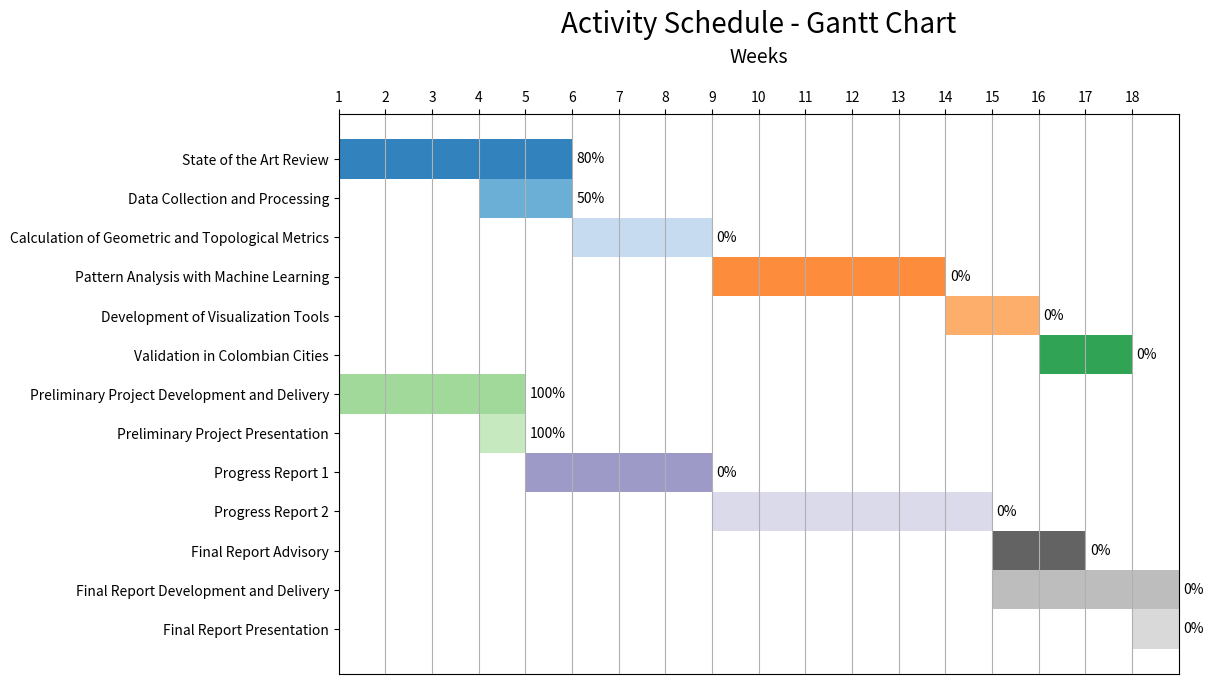

This chart was generated by the following Python code: (Note: this script raises an exception after producing the figure.)
import pandas as pd
import numpy as np
import matplotlib.pyplot as plt

# Define activities, their periods in weeks, and completion percentage
tasks = [
    ("State of the Art Review", 1, 5, 80),
    ("Data Collection and Processing", 4, 5, 50),
    ("Calculation of Geometric and Topological Metrics", 6, 8, 0),
    ("Pattern Analysis with Machine Learning", 9, 13, 0),
    ("Development of Visualization Tools", 14, 15, 0),
    ("Validation in Colombian Cities", 16, 17, 0),
    ("Preliminary Project Development and Delivery", 1, 4, 100),
    ("Preliminary Project Presentation", 4, 4, 100),
    ("Progress Report 1", 5, 8, 0),
    ("Progress Report 2", 9, 14, 0),
    ("Final Report Advisory", 15, 16, 0),
    ("Final Report Development and Delivery", 15, 18, 0),
    ("Final Report Presentation", 18, 18, 0),
]

# Create a DataFrame with activities, their periods in weeks, and completion percentage
df = pd.DataFrame(tasks, columns=["activity", "start_week", "end_week", "completion"])

# Create a list of colors
colors = plt.cm.tab20c(np.linspace(0, 1, len(df)))

# Create the Gantt chart
fig, ax = plt.subplots(figsize=(14, 8))
for i, (task, start_week, end_week, completion) in enumerate(zip(df["activity"], df["start_week"], df["end_week"], df["completion"])):
    ax.barh(len(df) - 1 - i, end_week - start_week + 1, left=start_week - 1, height=1, align='center', color=colors[i % len(colors)])
    # Add completion percentage text
    ax.text(end_week + 0.1, len(df) - 1 - i, f'{completion}%', va='center', fontsize=10)

# Configure labels and format
ax.set_yticks(range(len(df)))
ax.set_yticklabels(df["activity"][::-1])
ax.set_xlabel("Weeks", fontsize=14, labelpad=20)
ax.set_title("Activity Schedule - Gantt Chart", fontsize=20, pad=10)

# Move the x-axis to the top
ax.xaxis.set_label_position('top')
ax.xaxis.tick_top()

# Adjust margins to avoid cutting off stage names
plt.subplots_adjust(left=0.3, top=0.85, bottom=0.15)

# Set x-axis limits to cover weeks 1 to 18
ax.set_xlim([0, 18])

# Configure x-axis to show weeks
ax.set_xticks(range(18))
ax.set_xticklabels(range(1, 19))

# Add vertical grid
ax.xaxis.grid(True, which='both')

# Save the chart as an image
plt.savefig("gantt_chart/gantt_chart.png")

# Show the chart
plt.show()